The GitHub repository Talal1421/CSC462_DateFruit_Project contains a labelled image folder "Date_Fruit_dataset" with 9 categories: Ajwa date, Galaxy date, Mejdool date, Meneifi date, Nabtat Ali date, Rutab date, Shaishe date, Sokari date, Sugaey date. Examples follow, each with its label.

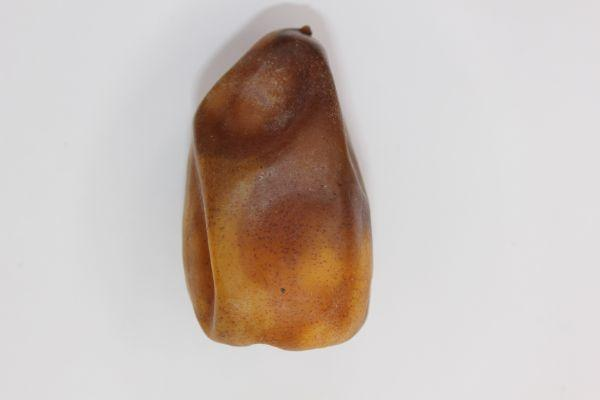
Label: Nabtat Ali date

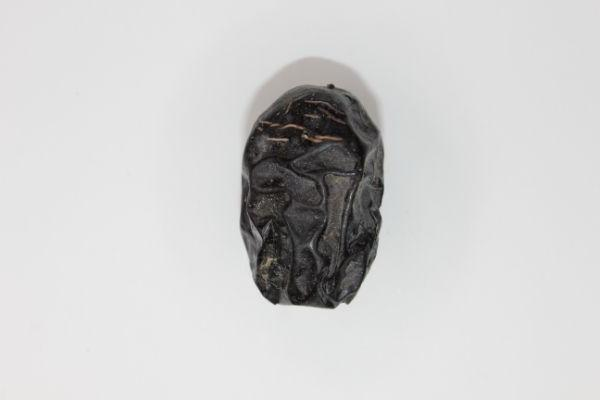
Label: Ajwa date

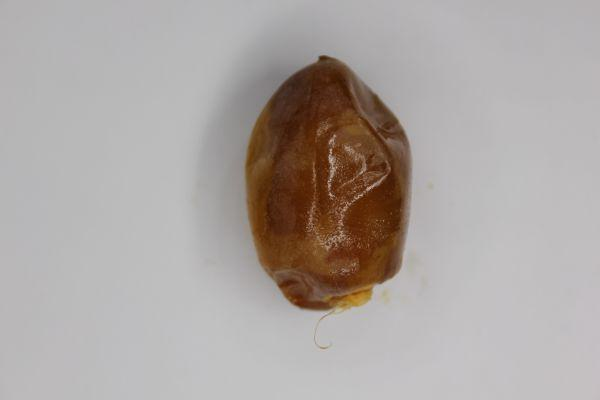
Label: Rutab date

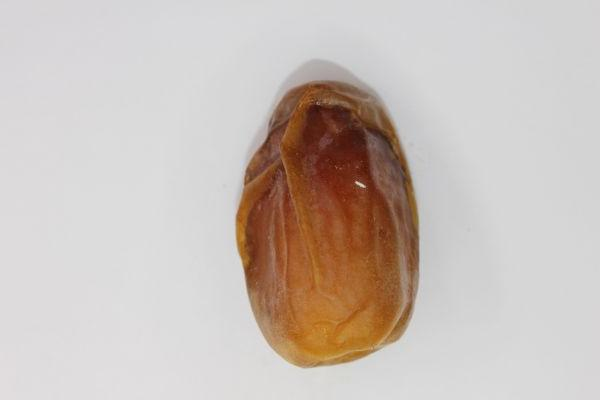
Label: Sugaey date

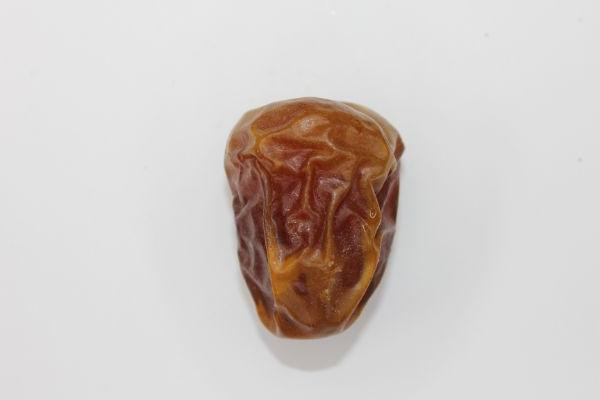
Label: Galaxy date

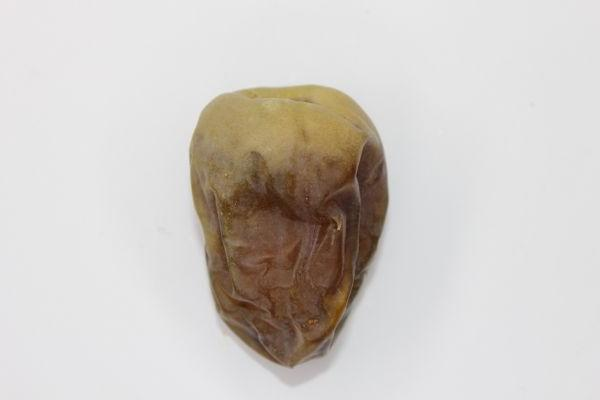
Label: Shaishe date
